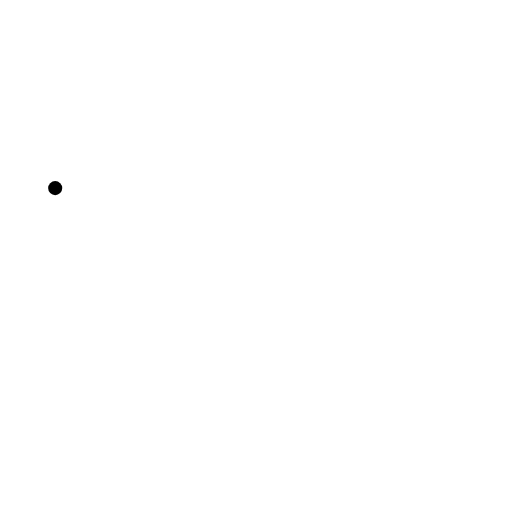
t = 0.00 s
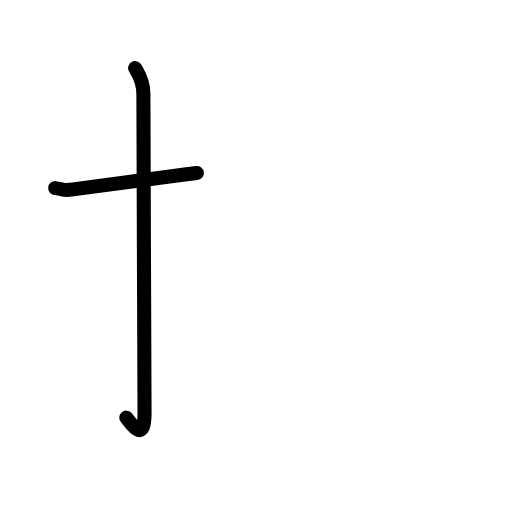
t = 1.83 s
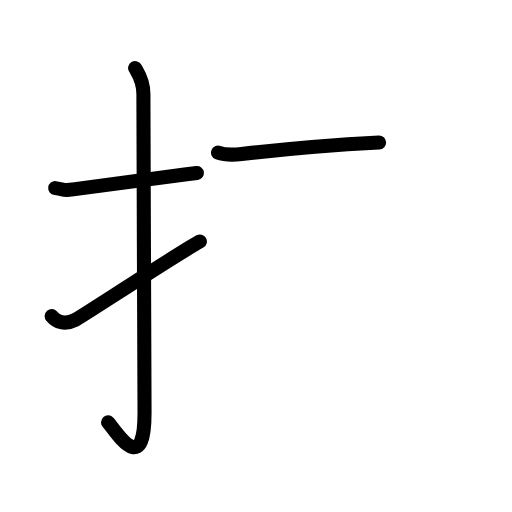
t = 3.58 s
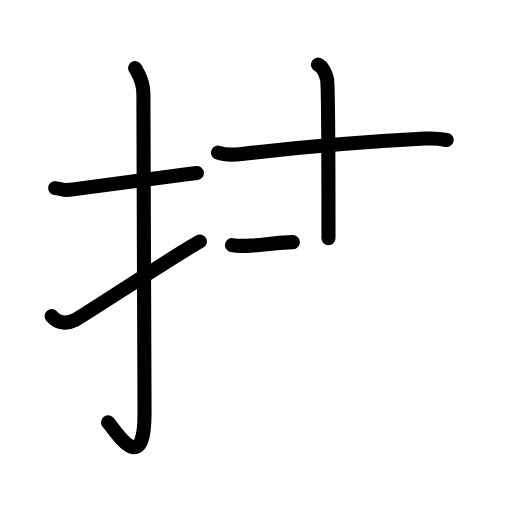
t = 5.42 s
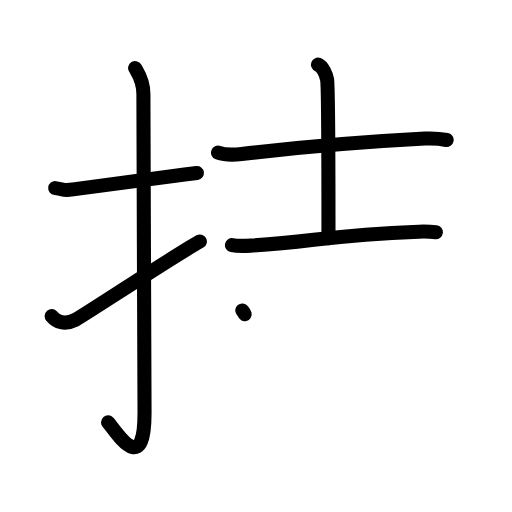
t = 6.25 s
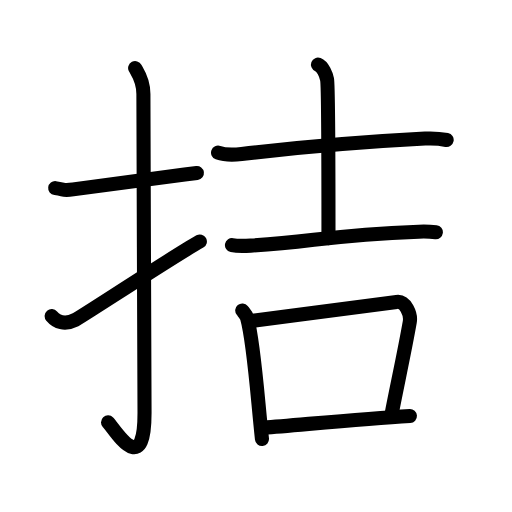
t = 9.00 s

The animated SVG that drew these frames (rendered in a browser with its animation timeline set to each time). Animation: 29 SMIL elements (animate=29); one cycle of 9.00 s.

<?xml version="1.0" encoding="UTF-8"?>
<!--
AniKanjiVG is licensed by CC-BY-SA Paul C. Sommerhoff (https://bitbucket.org/sommerhoff/anikanjivg).
AniKanjiVG uses KanjiVG which is licensed by CC-BY-SA Ulrich Apel (http://kanjivg.tagaini.net).
See also http://creativecommons.org/licenses/by-sa/3.0/
-->
<svg xmlns:kvg='http://kanjivg.tagaini.net' xmlns='http://www.w3.org/2000/svg' width='109' height='109' viewBox='0 0 109 109' style='fill:none;stroke:#000000;stroke-width:3;stroke-linecap:round;stroke-linejoin:round;' id="kvg:kanji_062ee"><g id="kvg:062ee" kvg:element="拮"><g id="kvg:062ee-g1" kvg:element="扌" kvg:variant="true" kvg:original="手" kvg:position="left" kvg:radical="general"><path id="kvg:062ee-s1" kvg:type="㇐" d="M11.75,40.05c2.27,0.27,1.38,0.6,3.81,0.27c5.99-0.82,16.38-2.22,26.36-3.49"><animate attributeName="d" begin="0.0s" dur="0.5s" from="M11.75,40.05C11.75,40.05,11.75,40.05,11.75,40.05" to="M11.75,40.05c2.27,0.27,1.38,0.6,3.81,0.27" />
<animate attributeName="d" begin="0.5s" dur="0.5s" from="M11.75,40.05c2.27,0.27,1.38,0.6,3.81,0.27c0,0,0,0,0,0,0" to="M11.75,40.05c2.27,0.27,1.38,0.6,3.81,0.27c5.99-0.82,16.38-2.22,26.36-3.49" />
</path>
<path id="kvg:062ee-s2" kvg:type="㇚" d="M28.77,14.5c0.48,0.92,1.76,2.49,1.76,5.52c0,15.23,0.24,56.46,0.24,67.9c0,14.25-6.32,3.53-7.77,2"><animate attributeName="d" begin="1.0s" dur="0.3333333333333333s" from="M28.77,14.5C28.77,14.5,28.77,14.5,28.77,14.5" to="M28.77,14.5c0.48,0.92,1.76,2.49,1.76,5.52" />
<animate attributeName="d" begin="1.3333333333333333s" dur="0.3333333333333333s" from="M28.77,14.5c0.48,0.92,1.76,2.49,1.76,5.52c0,0,0,0,0,0,0" to="M28.77,14.5c0.48,0.92,1.76,2.49,1.76,5.52c0,15.23,0.24,56.46,0.24,67.9" />
<animate attributeName="d" begin="1.6666666666666665s" dur="0.3333333333333333s" from="M28.77,14.5c0.48,0.92,1.76,2.49,1.76,5.52c0,15.23,0.24,56.46,0.24,67.9c0,0,0,0,0,0,0" to="M28.77,14.5c0.48,0.92,1.76,2.49,1.76,5.52c0,15.23,0.24,56.46,0.24,67.9c0,14.25-6.32,3.53-7.77,2" />
<animate attributeName="d" begin="0s" dur="1.0s" from="M-100,-100" to="M-100,-100" />
</path>
<path id="kvg:062ee-s3" kvg:type="㇀" d="M11,67.29c1.05,1.24,2.71,1.97,5.02,0.82c1.36-0.68,20.76-13.45,26.53-16.7"><animate attributeName="d" begin="2.0s" dur="0.5s" from="M11,67.29C11,67.29,11,67.29,11,67.29" to="M11,67.29c1.05,1.24,2.71,1.97,5.02,0.82" />
<animate attributeName="d" begin="2.5s" dur="0.5s" from="M11,67.29c1.05,1.24,2.71,1.97,5.02,0.82c0,0,0,0,0,0,0" to="M11,67.29c1.05,1.24,2.71,1.97,5.02,0.82c1.36-0.68,20.76-13.45,26.53-16.7" />
<animate attributeName="d" begin="0s" dur="2.0s" from="M-100,-100" to="M-100,-100" />
</path>
</g>
<g id="kvg:062ee-g2" kvg:element="吉" kvg:position="right"><g id="kvg:062ee-g3" kvg:element="士" kvg:position="top"><path id="kvg:062ee-s4" kvg:type="㇐" d="M46.42,32.5c1.31,0.47,3.72,0.44,5.03,0.29C65.09,31.19,80.83,30,90.5,29.5c2.19-0.11,3.5,0.08,4.59,0.3"><animate attributeName="d" begin="3.0s" dur="0.3333333333333333s" from="M46.42,32.5C46.42,32.5,46.42,32.5,46.42,32.5" to="M46.42,32.5c1.31,0.47,3.72,0.44,5.03,0.29" />
<animate attributeName="d" begin="3.3333333333333335s" dur="0.3333333333333333s" from="M46.42,32.5c1.31,0.47,3.72,0.44,5.03,0.29c0,0,0,0,0,0,0" to="M46.42,32.5c1.31,0.47,3.72,0.44,5.03,0.29C65.09,31.19,80.83,30,90.5,29.5" />
<animate attributeName="d" begin="3.6666666666666665s" dur="0.3333333333333333s" from="M46.42,32.5c1.31,0.47,3.72,0.44,5.03,0.29C65.09,31.19,80.83,30,90.5,29.5c0,0,0,0,0,0,0" to="M46.42,32.5c1.31,0.47,3.72,0.44,5.03,0.29C65.09,31.19,80.83,30,90.5,29.5c2.19-0.11,3.5,0.08,4.59,0.3" />
<animate attributeName="d" begin="0s" dur="3.0s" from="M-100,-100" to="M-100,-100" />
</path>
<path id="kvg:062ee-s5" kvg:type="㇑a" d="M67.69,13.76c1.08,0.44,1.73,2.16,1.94,3.14c0.22,0.99,0.3,24.85,0.3,33.8"><animate attributeName="d" begin="4.0s" dur="0.5s" from="M67.69,13.76C67.69,13.76,67.69,13.76,67.69,13.76" to="M67.69,13.76c1.08,0.44,1.73,2.16,1.94,3.14" />
<animate attributeName="d" begin="4.5s" dur="0.5s" from="M67.69,13.76c1.08,0.44,1.73,2.16,1.94,3.14c0,0,0,0,0,0,0" to="M67.69,13.76c1.08,0.44,1.73,2.16,1.94,3.14c0.22,0.99,0.3,24.85,0.3,33.8" />
<animate attributeName="d" begin="0s" dur="4.0s" from="M-100,-100" to="M-100,-100" />
</path>
<path id="kvg:062ee-s6" kvg:type="㇐" d="M49.38,52.18c1.04,0.21,2.94,0.17,3.98,0.11c13.74-0.77,15.89-2.21,35.79-2.97c1.73-0.07,2.77,0.02,3.64,0.12"><animate attributeName="d" begin="5.0s" dur="0.3333333333333333s" from="M49.38,52.18C49.38,52.18,49.38,52.18,49.38,52.18" to="M49.38,52.18c1.04,0.21,2.94,0.17,3.98,0.11" />
<animate attributeName="d" begin="5.333333333333333s" dur="0.3333333333333333s" from="M49.38,52.18c1.04,0.21,2.94,0.17,3.98,0.11c0,0,0,0,0,0,0" to="M49.38,52.18c1.04,0.21,2.94,0.17,3.98,0.11c13.74-0.77,15.89-2.21,35.79-2.97" />
<animate attributeName="d" begin="5.666666666666667s" dur="0.3333333333333333s" from="M49.38,52.18c1.04,0.21,2.94,0.17,3.98,0.11c13.74-0.77,15.89-2.21,35.79-2.97c0,0,0,0,0,0,0" to="M49.38,52.18c1.04,0.21,2.94,0.17,3.98,0.11c13.74-0.77,15.89-2.21,35.79-2.97c1.73-0.07,2.77,0.02,3.64,0.12" />
<animate attributeName="d" begin="0s" dur="5.0s" from="M-100,-100" to="M-100,-100" />
</path>
</g>
<g id="kvg:062ee-g4" kvg:element="口" kvg:position="bottom"><path id="kvg:062ee-s7" kvg:type="㇑" d="M51.57,66.09c0.42,0.52,0.85,0.95,1.03,1.6c1.45,5.15,2.18,16.51,3.17,25.77"><animate attributeName="d" begin="6.0s" dur="0.5s" from="M51.57,66.09C51.57,66.09,51.57,66.09,51.57,66.09" to="M51.57,66.09c0.42,0.52,0.85,0.95,1.03,1.6" />
<animate attributeName="d" begin="6.5s" dur="0.5s" from="M51.57,66.09c0.42,0.52,0.85,0.95,1.03,1.6c0,0,0,0,0,0,0" to="M51.57,66.09c0.42,0.52,0.85,0.95,1.03,1.6c1.45,5.15,2.18,16.51,3.17,25.77" />
<animate attributeName="d" begin="0s" dur="6.0s" from="M-100,-100" to="M-100,-100" />
</path>
<path id="kvg:062ee-s8" kvg:type="㇕b" d="M53.67,68.29c11.16-1.38,25.49-3.29,30.76-4.02c1.93-0.27,3.08,2.69,2.81,4.26c-1.14,6.49-2.74,13.71-3.89,19.72"><animate attributeName="d" begin="7.0s" dur="0.3333333333333333s" from="M53.67,68.29C53.67,68.29,53.67,68.29,53.67,68.29" to="M53.67,68.29c11.16-1.38,25.49-3.29,30.76-4.02" />
<animate attributeName="d" begin="7.333333333333333s" dur="0.3333333333333333s" from="M53.67,68.29c11.16-1.38,25.49-3.29,30.76-4.02c0,0,0,0,0,0,0" to="M53.67,68.29c11.16-1.38,25.49-3.29,30.76-4.02c1.93-0.27,3.08,2.69,2.81,4.26" />
<animate attributeName="d" begin="7.666666666666667s" dur="0.3333333333333333s" from="M53.67,68.29c11.16-1.38,25.49-3.29,30.76-4.02c1.93-0.27,3.08,2.69,2.81,4.26c0,0,0,0,0,0,0" to="M53.67,68.29c11.16-1.38,25.49-3.29,30.76-4.02c1.93-0.27,3.08,2.69,2.81,4.26c-1.14,6.49-2.74,13.71-3.89,19.72" />
<animate attributeName="d" begin="0s" dur="7.0s" from="M-100,-100" to="M-100,-100" />
</path>
<path id="kvg:062ee-s9" kvg:type="㇐b" d="M56.18,91.05c7.32-0.55,20.57-1.9,31.09-2.5"><animate attributeName="d" begin="8.0s" dur="1.0s" from="M56.18,91.05C56.18,91.05,56.18,91.05,56.18,91.05" to="M56.18,91.05c7.32-0.55,20.57-1.9,31.09-2.5" />
<animate attributeName="d" begin="0s" dur="8.0s" from="M-100,-100" to="M-100,-100" />
</path>
</g>
</g>
</g>
</svg>
